Labelled photos from "preprocessed", an image-classification folder in Nishmaa93/Thesis_Ehr_Model. The possible labels are: COVID-19, normal, pneumonia, turberculosis.

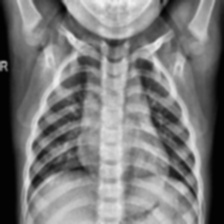
Label: normal

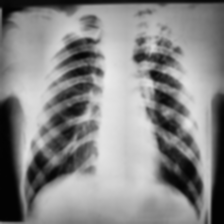
Label: turberculosis

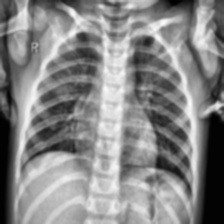
Label: normal

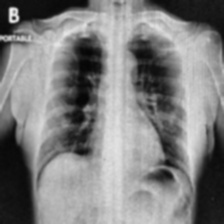
Label: COVID-19

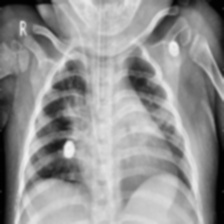
Label: pneumonia

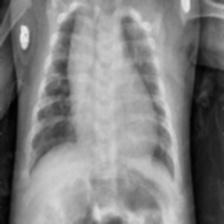
Label: pneumonia
